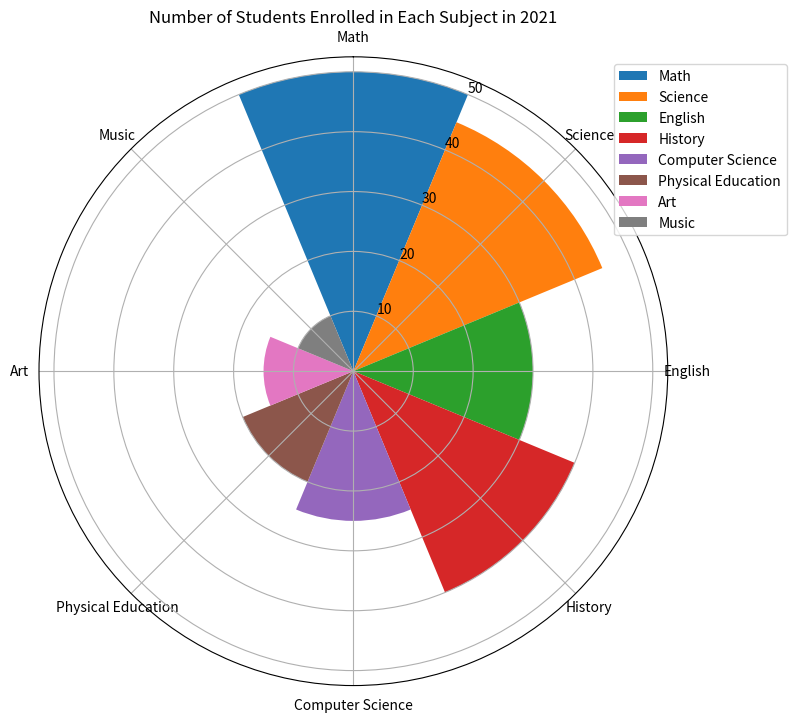

Reproduce this figure in Python. (Note: this script raises an exception after producing the figure.)

import matplotlib.pyplot as plt
import numpy as np

# Transform data into separate variables
data_labels = ['Math', 'Science', 'English', 'History', 'Computer Science', 'Physical Education', 'Art', 'Music']
data = [50, 45, 30, 40, 25, 20, 15, 10]
line_labels = ['Category', 'Number']

# Plot the data in a rose chart
fig = plt.figure(figsize=(8, 8))
ax = fig.add_subplot(111, projection='polar')

# Set up the axes in polar coordinates
ax.set_theta_direction(-1)
ax.set_theta_zero_location('N')

# Set the number of ticks to match the number of data points
num_categories = len(data_labels)
ax.set_xticks(np.linspace(0, 2 * np.pi, num_categories, endpoint=False))

# Calculate the width of each sector
sector_angle = (2 * np.pi) / num_categories

# Plot each sector with a different color
for i, data_val in enumerate(data):
    ax.bar(i * sector_angle, data_val, width=sector_angle, label=data_labels[i], color='C' + str(i))

# Draw the legend outside the main chart area
ax.legend(bbox_to_anchor=(1.2, 1.0))

# Set the category labels to the center position of each sector
ax.set_xticklabels(data_labels, rotation=90, wrap=True)

# Set title and display the chart
ax.set_title('Number of Students Enrolled in Each Subject in 2021')
plt.tight_layout()
plt.savefig('/cpfs01/user/yanxiangchao/code0/gpt_chart/structchart_simulation/simulated_data_corner_cases/rose/png/20231227-075144_128.png')
plt.clf()
